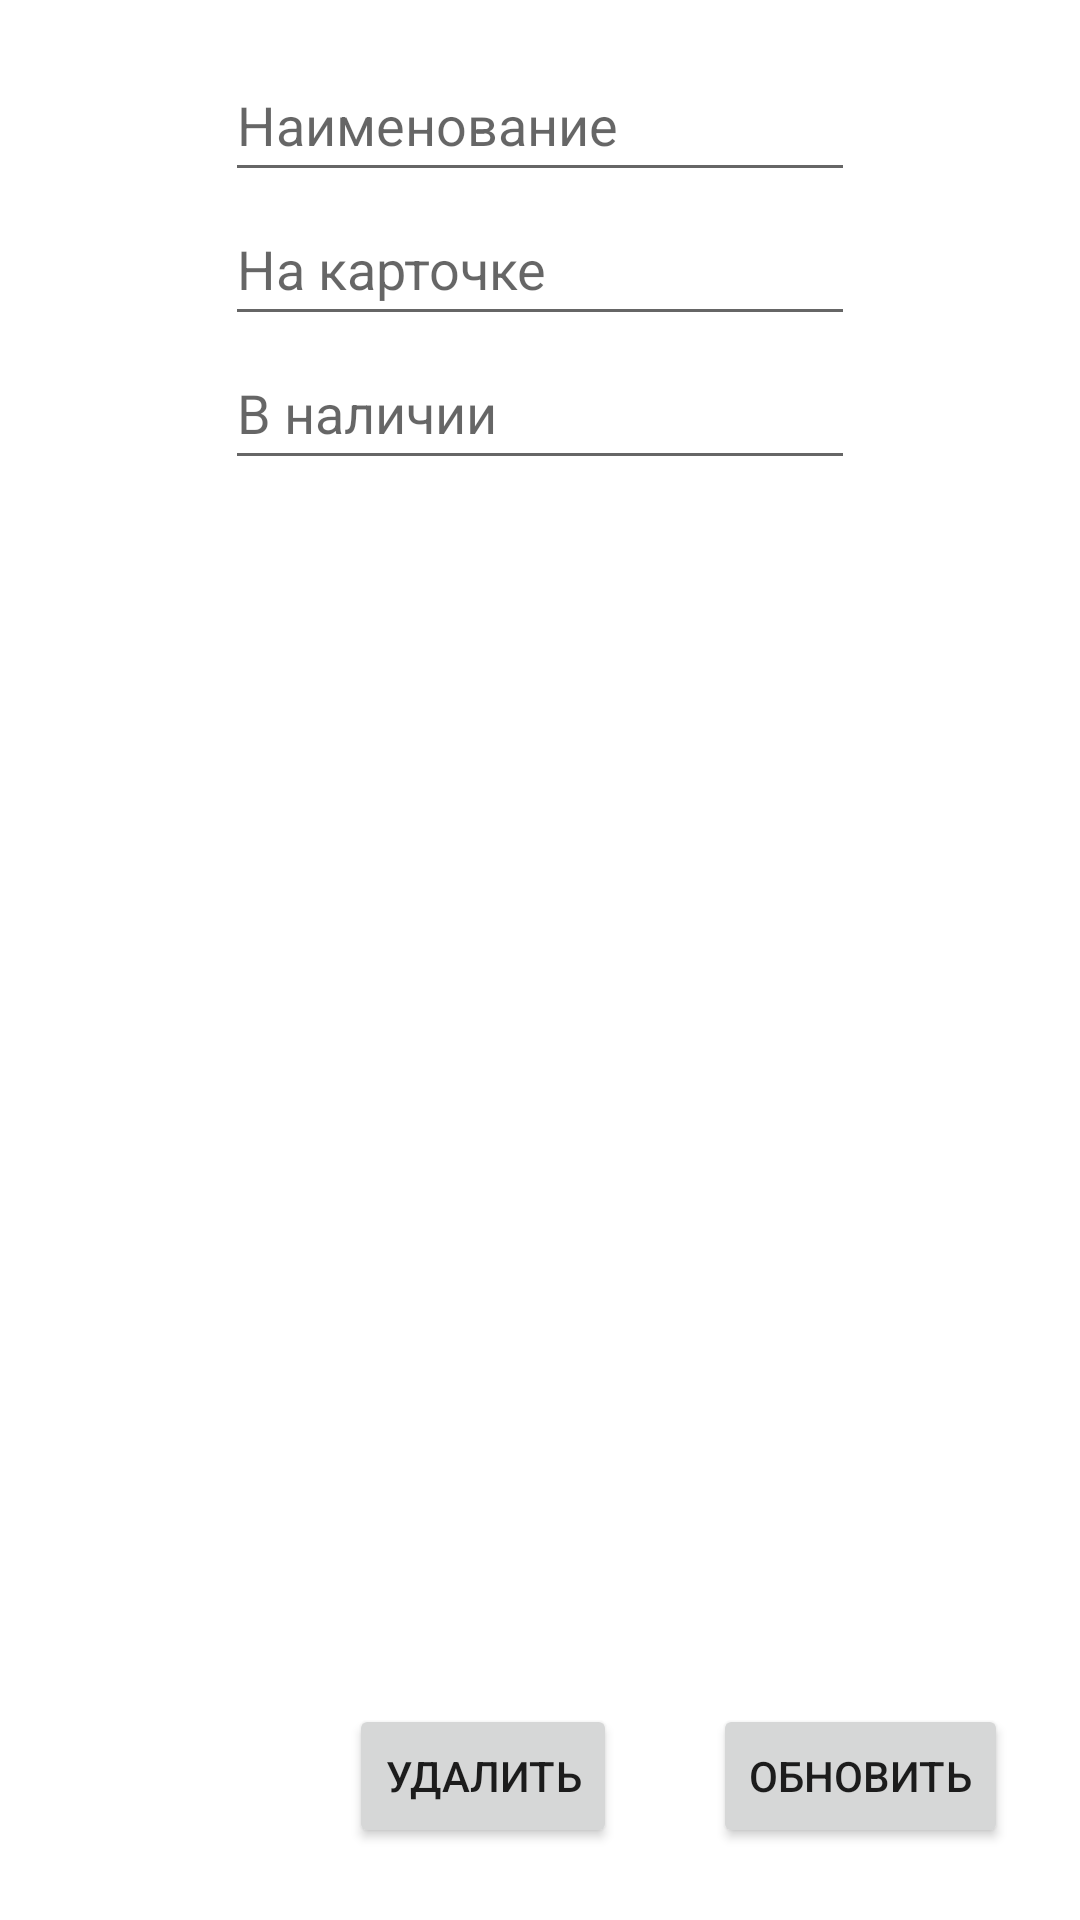

Layout XML and referenced resources for this Android screen:
<!-- AndroidManifest.xml: application theme Theme.SIZ -->
<!-- res/layout/fragment_tool_update.xml -->
<?xml version="1.0" encoding="utf-8"?>
<androidx.constraintlayout.widget.ConstraintLayout xmlns:android="http://schemas.android.com/apk/res/android"
    xmlns:app="http://schemas.android.com/apk/res-auto"

    android:layout_width="match_parent"
    android:layout_height="match_parent">

    <EditText
        android:id="@+id/tool_update_name_edit"
        android:layout_width="wrap_content"
        android:layout_height="48dp"
        android:layout_marginTop="16dp"
        android:autofillHints=""
        android:ems="10"
        android:hint="@string/tool_name"
        android:inputType="text"
        app:layout_constraintLeft_toLeftOf="parent"
        app:layout_constraintRight_toRightOf="parent"
        app:layout_constraintTop_toTopOf="parent" />

    <EditText
        android:id="@+id/tool_update_card_count_edit"
        android:layout_width="wrap_content"
        android:layout_height="48dp"
        android:autofillHints=""
        android:ems="10"
        android:hint="@string/tool_card_count"
        android:inputType="number"
        android:minHeight="48dp"
        app:layout_constraintLeft_toLeftOf="parent"
        app:layout_constraintRight_toRightOf="parent"
        app:layout_constraintTop_toBottomOf="@id/tool_update_name_edit" />

    <EditText
        android:id="@+id/tool_update_real_count_edit"
        android:layout_width="wrap_content"
        android:layout_height="48dp"
        android:autofillHints=""
        android:ems="10"
        android:hint="@string/tool_real_count"
        android:inputType="number"
        android:minHeight="48dp"
        app:layout_constraintLeft_toLeftOf="parent"
        app:layout_constraintRight_toRightOf="parent"
        app:layout_constraintTop_toBottomOf="@id/tool_update_card_count_edit" />

    <Button
        android:id="@+id/tool_update_update_button"
        android:layout_width="wrap_content"
        android:layout_height="wrap_content"
        android:layout_marginEnd="24dp"
        android:layout_marginBottom="24dp"
        android:text="@string/update"
        app:layout_constraintBottom_toBottomOf="parent"
        app:layout_constraintEnd_toEndOf="parent" />

    <Button
        android:id="@+id/tool_update_remove_button"
        android:layout_width="wrap_content"
        android:layout_height="wrap_content"
        android:layout_marginEnd="32dp"
        android:layout_marginBottom="24dp"
        android:text="@string/remove"
        app:layout_constraintBottom_toBottomOf="parent"
        app:layout_constraintEnd_toStartOf="@+id/tool_update_update_button" />

</androidx.constraintlayout.widget.ConstraintLayout>
<!-- resources referenced by this layout -->
<resources>
  <string name="remove">Удалить</string>
  <string name="tool_card_count">На карточке</string>
  <string name="tool_name">Наименование</string>
  <string name="tool_real_count">В наличии</string>
  <string name="update">Обновить</string>
  <style name="Theme.SIZ" parent="Theme.MaterialComponents.DayNight.DarkActionBar">
          
          <item name="colorPrimary">@color/purple_500</item>
          <item name="colorPrimaryVariant">@color/purple_700</item>
          <item name="colorOnPrimary">@color/white</item>
          
          <item name="colorSecondary">@color/teal_200</item>
          <item name="colorSecondaryVariant">@color/teal_700</item>
          <item name="colorOnSecondary">@color/black</item>
          
          <item name="android:statusBarColor">?attr/colorPrimaryVariant</item>
          
      </style>
  <!-- not gathered from this repository: default colours our renderer supplied (Android Studio template values) -->
  <color name="purple_500">#FF6200EE</color>
  <color name="purple_700">#FF3700B3</color>
  <color name="teal_200">#FF03DAC5</color>
  <color name="teal_700">#FF018786</color>
  <color name="black">#FF000000</color>
  <color name="white">#FFFFFFFF</color>
</resources>
